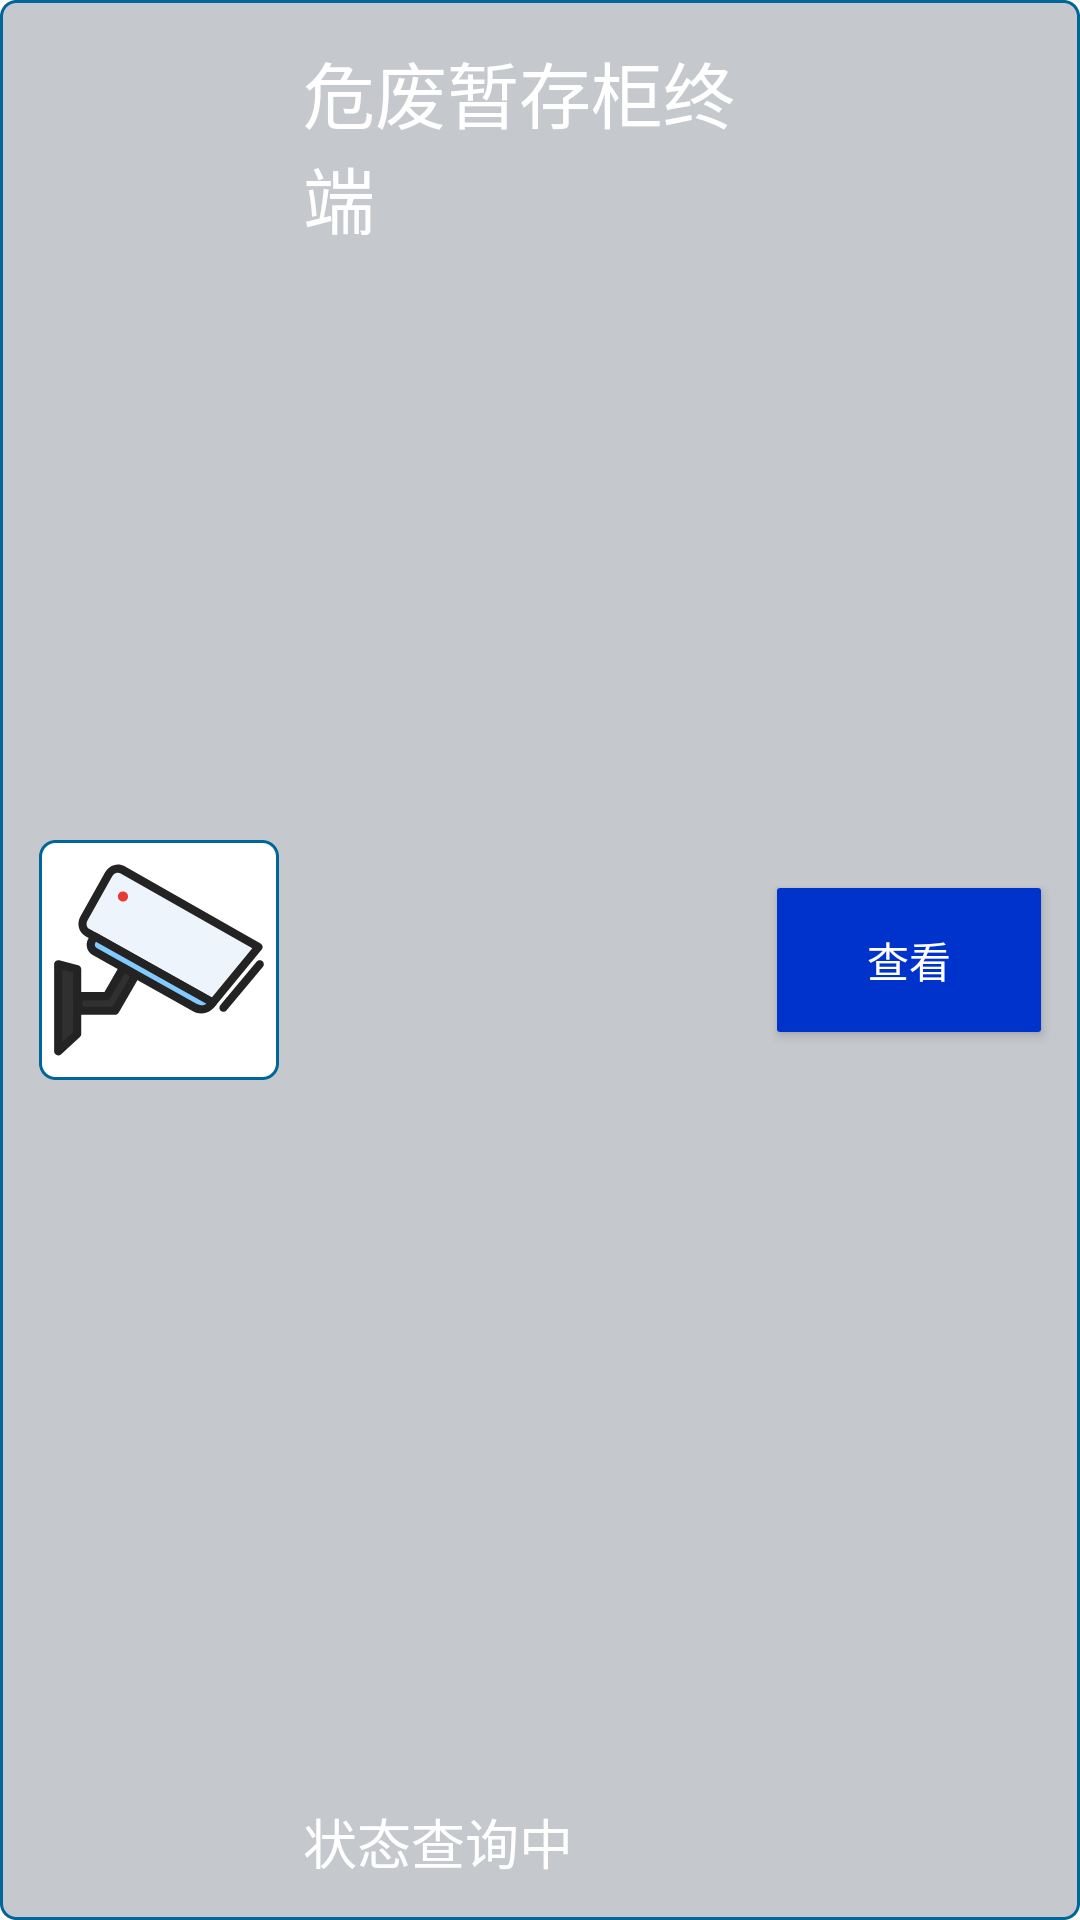

This screen was rendered from an Android layout file. Write that file and the resources it references.
<!-- AndroidManifest.xml: application theme Theme.CabinetManager -->
<!-- res/layout/recycler_item_camera.xml -->
<?xml version="1.0" encoding="utf-8"?>
<androidx.constraintlayout.widget.ConstraintLayout xmlns:android="http://schemas.android.com/apk/res/android"
    xmlns:app="http://schemas.android.com/apk/res-auto"
    xmlns:tools="http://schemas.android.com/tools"
    android:id="@+id/linearLayout"
    android:layout_width="match_parent"
    android:layout_height="wrap_content"
    android:background="@drawable/background_info_area"
    android:padding="5dp">

    <ImageView
        android:id="@+id/ivCamera"
        android:layout_width="80dp"
        android:layout_height="80dp"
        android:layout_gravity="center_vertical"
        android:layout_marginStart="8dp"
        android:layout_marginTop="8dp"
        android:layout_marginBottom="8dp"
        android:background="@drawable/background_info_area_white"
        android:contentDescription="@string/app_name"
        android:src="@drawable/ic_camera"
        app:layout_constraintBottom_toBottomOf="parent"
        app:layout_constraintStart_toStartOf="parent"
        app:layout_constraintTop_toTopOf="parent"
        tools:ignore="MissingConstraints" />

    <androidx.appcompat.widget.AppCompatButton
        android:id="@+id/btnWatch"
        android:layout_width="wrap_content"
        android:layout_height="wrap_content"
        android:layout_marginTop="8dp"
        android:layout_marginEnd="8dp"
        android:layout_marginBottom="8dp"
        android:background="@drawable/background_button"
        android:text="查看"
        android:textColor="@color/white"
        app:layout_constraintBottom_toBottomOf="parent"
        app:layout_constraintEnd_toEndOf="parent"
        app:layout_constraintTop_toTopOf="parent" />

    <TextView
        android:id="@+id/tvCabinetName"
        android:layout_width="0dp"
        android:layout_height="wrap_content"
        android:layout_marginStart="8dp"
        android:layout_marginTop="8dp"
        android:layout_marginEnd="8dp"
        android:text="@string/app_name"
        android:textColor="@color/white"
        android:textSize="24sp"
        app:layout_constraintEnd_toStartOf="@+id/btnWatch"
        app:layout_constraintStart_toEndOf="@+id/ivCamera"
        app:layout_constraintTop_toTopOf="parent" />

    <TextView
        android:id="@+id/tvStatus"
        android:layout_width="wrap_content"
        android:layout_height="wrap_content"
        android:layout_marginStart="8dp"
        android:layout_marginBottom="8dp"
        android:text="状态查询中"
        android:textColor="@color/white"
        android:textSize="18sp"
        app:layout_constraintBottom_toBottomOf="parent"
        app:layout_constraintStart_toEndOf="@+id/ivCamera" />

</androidx.constraintlayout.widget.ConstraintLayout>
<!-- resources referenced by this layout -->
<resources>
  <color name="white">#FFFFFFFF</color>
  <!-- drawable background_button (drawable) -->
  <?xml version="1.0" encoding="utf-8"?>
  <selector xmlns:android="http://schemas.android.com/apk/res/android">
  
      <item android:state_pressed="true">
          <shape>
              <solid android:width="3px" android:color="@color/blue_button_pressed" />
              <corners android:radius="3px" />
              <padding android:bottom="10px" android:left="10px" android:right="10px" android:top="10px" />
          </shape>
      </item>
  
      <item android:state_focused="true">
          <shape>
              <solid android:width="3px" android:color="@color/blue_button_pressed" />
              <corners android:radius="3px" />
              <padding android:bottom="10px" android:left="10px" android:right="10px" android:top="10px" />
          </shape>
      </item>
  
      <item android:state_enabled="false">
          <shape>
              <solid android:width="3px" android:color="@android:color/darker_gray" />
              <corners android:radius="3px" />
              <padding android:bottom="10px" android:left="10px" android:right="10px" android:top="10px" />
          </shape>
      </item>
  
      <item>
          <shape>
              <solid android:width="3px" android:color="@color/blue_button_normal" />
              <corners android:radius="3px" />
              <padding android:bottom="10px" android:left="10px" android:right="10px" android:top="10px" />
          </shape>
      </item>
  </selector>
  <!-- drawable background_info_area (drawable) -->
  <?xml version="1.0" encoding="utf-8"?>
  <shape xmlns:android="http://schemas.android.com/apk/res/android"
      android:shape="rectangle"
      android:tileMode="disabled">
      <corners android:radius="5dp" />
      <solid android:color="#3f162130"/>
      <stroke
          android:width="1dp"
          android:color="#006699"
          android:dashWidth="1dp"
          android:dashGap="0dp" />
  </shape>
  <!-- drawable background_info_area_white (drawable) -->
  <?xml version="1.0" encoding="utf-8"?>
  <shape xmlns:android="http://schemas.android.com/apk/res/android"
      android:shape="rectangle"
      android:tileMode="disabled">
      <corners android:radius="5dp" />
      <solid android:color="#ffffffff"/>
      <stroke
          android:width="1dp"
          android:color="#006699"
          android:dashWidth="2dp"
          android:dashGap="0dp" />
  </shape>
  <!-- drawable ic_camera: vector/xml drawable (drawable, 2946 chars, omitted) -->
  <string name="app_name">危废暂存柜终端</string>
  <style name="Theme.CabinetManager" parent="Theme.MaterialComponents.DayNight.DarkActionBar">
          
          <item name="colorPrimary">@color/purple_500</item>
          <item name="colorPrimaryVariant">@color/purple_700</item>
          <item name="colorOnPrimary">@color/white</item>
          
          <item name="colorSecondary">@color/teal_200</item>
          <item name="colorSecondaryVariant">@color/teal_700</item>
          <item name="colorOnSecondary">@color/black</item>
          
          <item name="android:statusBarColor" tools:targetApi="l">?attr/colorPrimaryVariant</item>
          
          <item name="android:configChanges">orientation|keyboardHidden|screenSize</item>
          <item name="android:screenOrientation">landscape</item>
      </style>
  <color name="blue_button_pressed">#FF0066ff</color>
  <color name="blue_button_normal">#FF0033cc</color>
  <color name="purple_500">#FF6200EE</color>
  <color name="purple_700">#FF3700B3</color>
  <color name="teal_200">#FF03DAC5</color>
  <color name="teal_700">#FF018786</color>
  <color name="black">#FF000000</color>
</resources>
